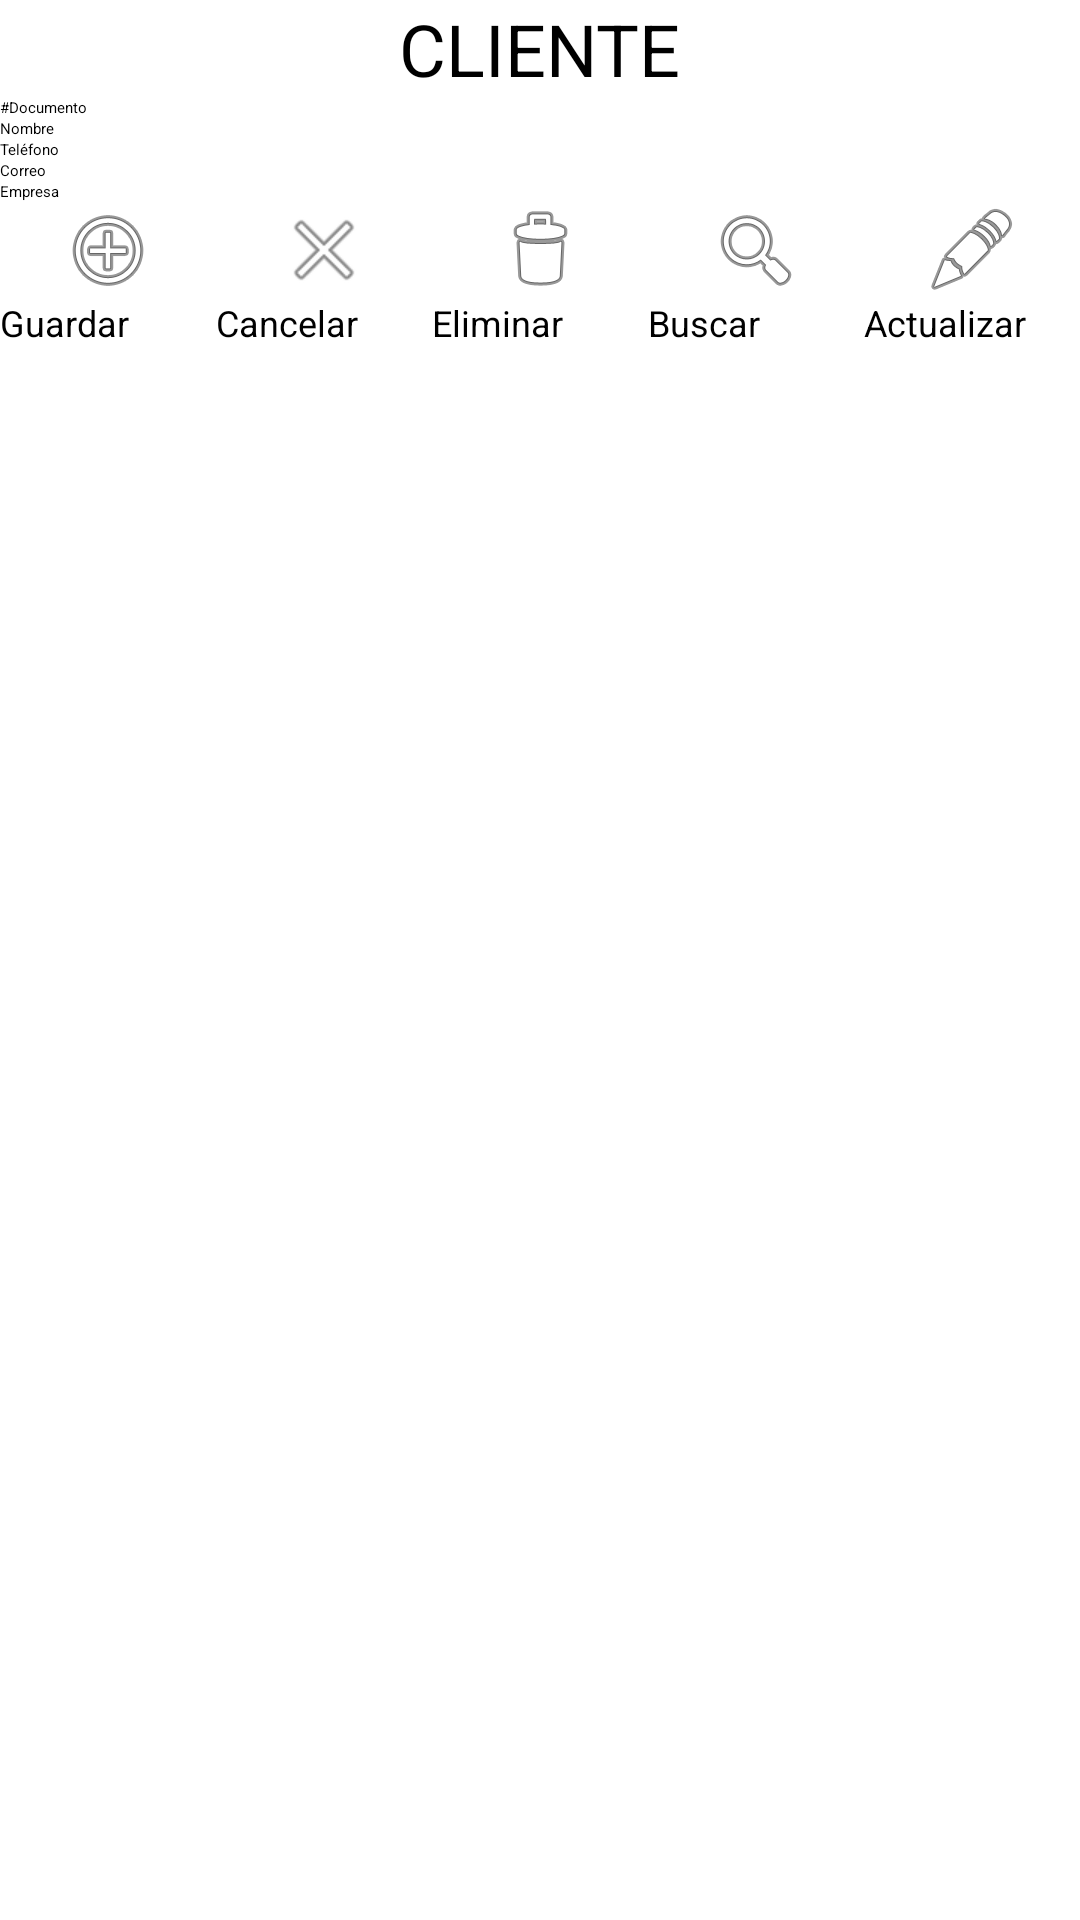

Android layout source for this screen:
<!-- AndroidManifest.xml: application theme AppTheme -->
<!-- res/layout/activity_cliente.xml -->
<ScrollView xmlns:android="http://schemas.android.com/apk/res/android"
    xmlns:tools="http://schemas.android.com/tools"
    android:id="@+id/ScrollView1"
    android:layout_width="match_parent"
    android:layout_height="match_parent"
    android:paddingBottom="@dimen/activity_vertical_margin"
    android:paddingLeft="@dimen/activity_horizontal_margin"
    android:paddingRight="@dimen/activity_horizontal_margin"
    android:paddingTop="@dimen/activity_vertical_margin"
    tools:context="com.example.eventos.ClienteActivity$PlaceholderFragment" >

    <LinearLayout
        android:layout_width="match_parent"
        android:layout_height="match_parent"
        android:orientation="vertical" >

        <TextView
            android:id="@+id/textView1"
            android:layout_width="wrap_content"
            android:layout_height="wrap_content"
            android:layout_gravity="center_horizontal"
            android:text="CLIENTE"
            android:textSize="24sp" />

        <LinearLayout
            android:layout_width="match_parent"
            android:layout_height="wrap_content"
            android:orientation="vertical" >

            <TableLayout
                android:layout_width="match_parent"
                android:layout_height="wrap_content" >

                <TableRow
                    android:id="@+id/tableRow1"
                    android:layout_width="wrap_content"
                    android:layout_height="wrap_content" >

                    <TextView
                        android:id="@+id/textView2"
                        android:layout_width="wrap_content"
                        android:layout_height="wrap_content"
                        android:text="#Documento" />

                    <EditText
                        android:id="@+id/edtdocumento"
                        android:layout_width="wrap_content"
                        android:layout_height="wrap_content"
                        android:ems="10" />

                </TableRow>

                <TableRow
                    android:id="@+id/tableRow2"
                    android:layout_width="wrap_content"
                    android:layout_height="wrap_content" >

                    <TextView
                        android:id="@+id/textView3"
                        android:layout_width="wrap_content"
                        android:layout_height="wrap_content"
                        android:text="Nombre" />

                    <EditText
                        android:id="@+id/edtnombre"
                        android:layout_width="wrap_content"
                        android:layout_height="wrap_content"
                        android:ems="10" >

                        <requestFocus />
                    </EditText>

                </TableRow>

                <TableRow
                    android:id="@+id/tableRow3"
                    android:layout_width="wrap_content"
                    android:layout_height="wrap_content" >

                    <TextView
                        android:id="@+id/textView4"
                        android:layout_width="wrap_content"
                        android:layout_height="wrap_content"
                        android:text="Teléfono" />

                    <EditText
                        android:id="@+id/edttelefono"
                        android:layout_width="wrap_content"
                        android:layout_height="wrap_content"
                        android:ems="10" />

                </TableRow>

                <TableRow
                    android:id="@+id/tableRow4"
                    android:layout_width="wrap_content"
                    android:layout_height="wrap_content" >

                    <TextView
                        android:id="@+id/textView5"
                        android:layout_width="wrap_content"
                        android:layout_height="wrap_content"
                        android:text="Correo" />

                    <EditText
                        android:id="@+id/edtcorreo"
                        android:layout_width="wrap_content"
                        android:layout_height="wrap_content"
                        android:ems="10" />

                </TableRow>
                 <TableRow
                    android:id="@+id/tableRow5"
                    android:layout_width="wrap_content"
                    android:layout_height="wrap_content" >

                    <TextView
                        android:id="@+id/textView6"
                        android:layout_width="wrap_content"
                        android:layout_height="wrap_content"
                        android:text="Empresa"
                                             
                         />

                    <EditText
                        android:id="@+id/edtempresa"
                        android:layout_width="wrap_content"
                        android:layout_height="wrap_content"
                        android:ems="10" />

                </TableRow>

                <TableRow
                    android:id="@+id/tableRow8"
                    android:layout_width="wrap_content"
                    android:layout_height="wrap_content" >

                    <Button
                        android:id="@+id/btnguardarcliente"
                        style="?android:attr/buttonBarStyle"
                        android:layout_width="0dp"
                        android:layout_height="wrap_content"
                        android:layout_gravity="fill_vertical"
                        android:layout_weight="1"
                        android:drawableTop="@android:drawable/ic_menu_add"
                        android:text="Guardar"
                        android:textSize="12sp" />

                    <Button
                        android:id="@+id/btncancelarcliente"
                        style="?android:attr/buttonBarStyle"
                        android:layout_width="0dp"
                        android:layout_height="wrap_content"
                        android:layout_gravity="fill_vertical"
                        android:layout_weight="1"
                        android:drawableTop="@android:drawable/ic_menu_close_clear_cancel"
                        android:text="Cancelar"
                        android:textSize="12sp" />

                    <Button
                        android:id="@+id/btneliminarcliente"
                        style="?android:attr/buttonBarStyle"
                        android:layout_width="0dp"
                        android:layout_height="wrap_content"
                        android:layout_gravity="fill_vertical"
                        android:layout_weight="1"
                        android:drawableTop="@android:drawable/ic_menu_delete"
                        android:text="Eliminar"
                        android:textSize="12sp" />

                    <Button
                        android:id="@+id/btnbuscarcliente"
                        style="?android:attr/buttonBarStyle"
                        android:layout_width="0dp"
                        android:layout_height="wrap_content"
                        android:layout_gravity="fill_vertical"
                        android:layout_weight="1"
                        android:drawableTop="@android:drawable/ic_menu_search"
                        android:text="Buscar"
                        android:textSize="12sp" />

                    <Button
                        android:id="@+id/btnactualizarcliente"
                        style="?android:attr/buttonBarStyle"
                        android:layout_width="0dp"
                        android:layout_height="wrap_content"
                        android:layout_gravity="fill_vertical"
                        android:layout_weight="1"
                        android:drawableTop="@android:drawable/ic_menu_edit"
                        android:text="Actualizar"
                        android:textSize="12sp" />
                </TableRow>

              

            </TableLayout>

        </LinearLayout>

    </LinearLayout>

</ScrollView>
<!-- resources referenced by this layout -->
<resources>
  <style name="AppTheme" parent="AppBaseTheme">
          
      </style>
  <style name="AppBaseTheme" parent="@android:style/Holo.Light.ButtonBar">
          
      </style>
</resources>
